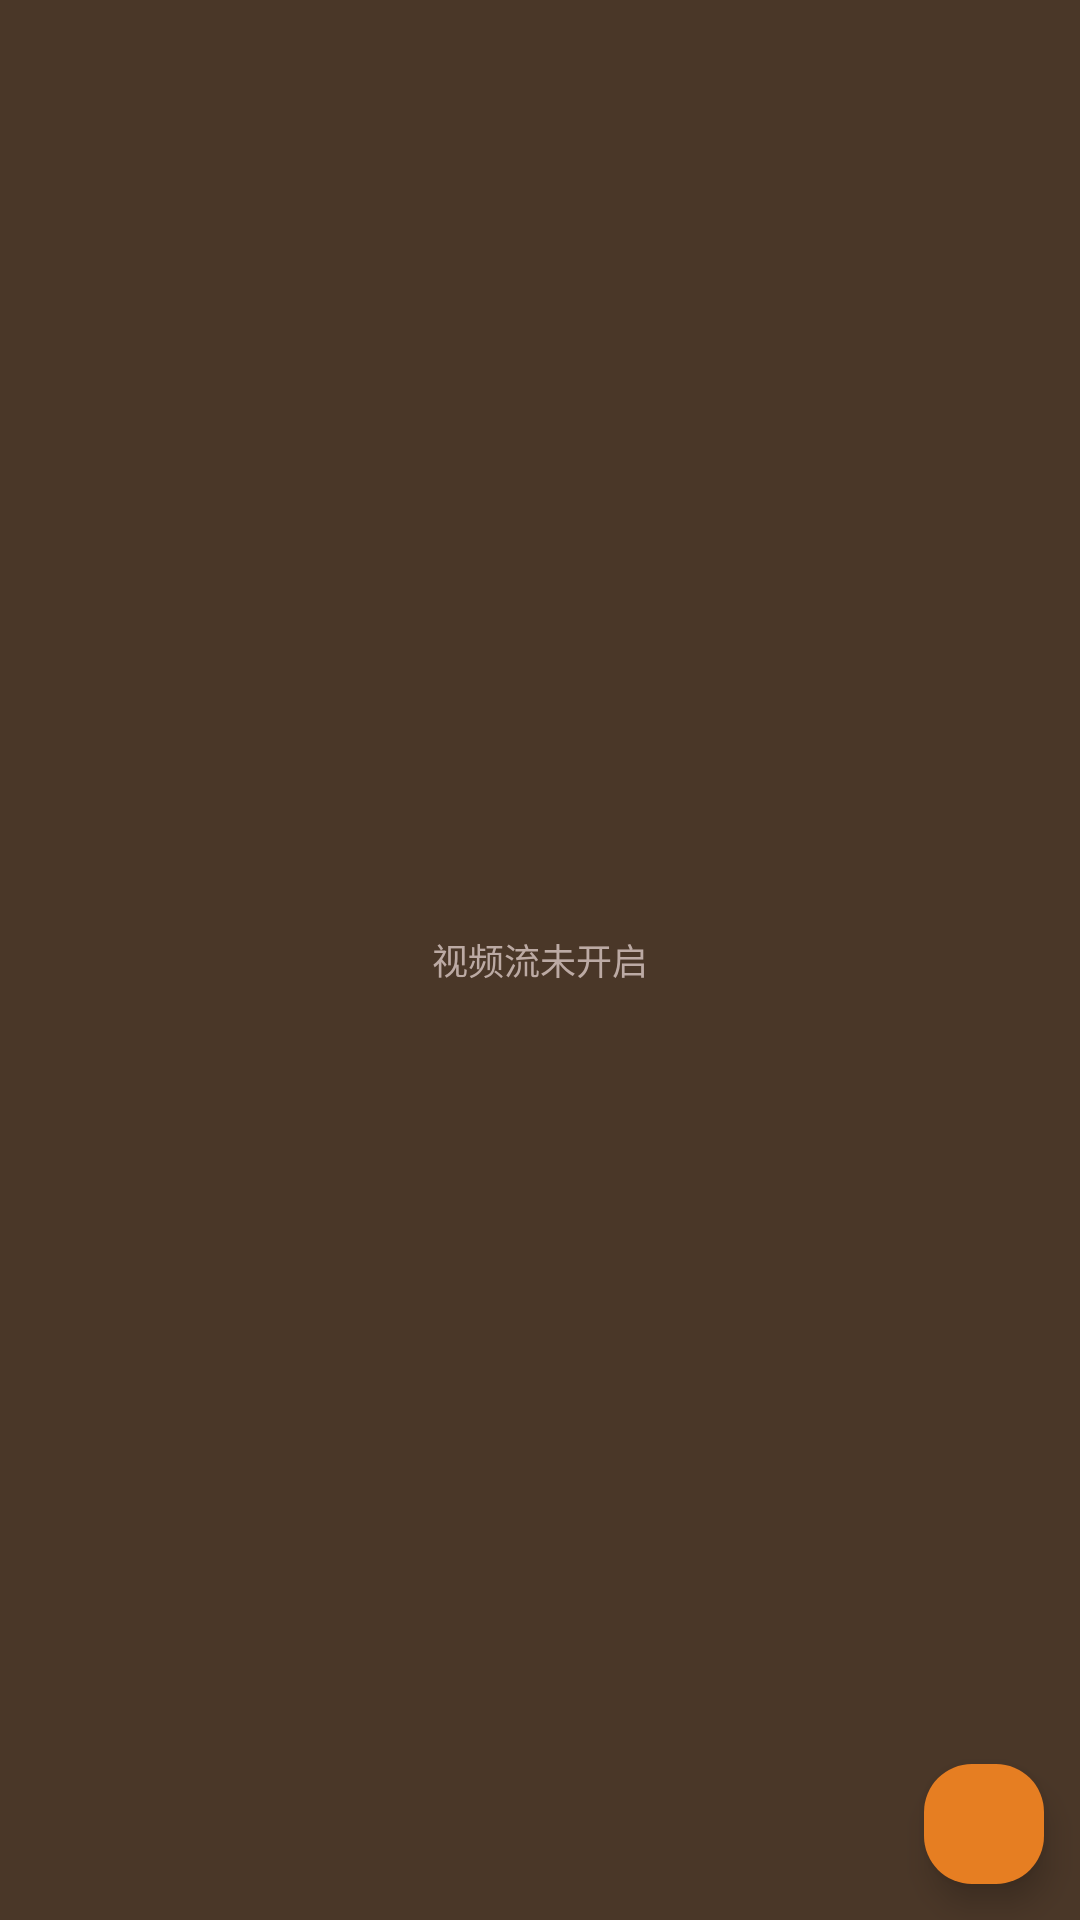

This screen was rendered from an Android layout file. Write that file and the resources it references.
<!-- AndroidManifest.xml: application theme Theme.RemoteDoorControl -->
<!-- res/layout/include_video_panel.xml -->
<?xml version="1.0" encoding="utf-8"?>
<FrameLayout xmlns:android="http://schemas.android.com/apk/res/android"
    xmlns:app="http://schemas.android.com/apk/res-auto"
    android:id="@+id/videoContainer"
    android:layout_width="match_parent"
    android:layout_height="wrap_content"
    android:background="@color/video_bg">

    <ImageView
        android:id="@+id/ivVideo"
        android:layout_width="match_parent"
        android:layout_height="match_parent"
        android:contentDescription="@string/nav_home"
        android:scaleType="fitXY"
        android:visibility="gone" />

    <TextView
        android:id="@+id/tvPlaceholder"
        android:layout_width="match_parent"
        android:layout_height="wrap_content"
        android:layout_gravity="center"
        android:gravity="center"
        android:text="@string/video_placeholder"
        android:textColor="#BCAAA4"
        android:textSize="12sp" />

    <TextView
        android:id="@+id/tvCountdown"
        android:layout_width="wrap_content"
        android:layout_height="wrap_content"
        android:layout_gravity="top|end"
        android:layout_margin="6dp"
        android:background="#99000000"
        android:paddingStart="6dp"
        android:paddingTop="2dp"
        android:paddingEnd="6dp"
        android:paddingBottom="2dp"
        android:textColor="#FFCC80"
        android:textSize="10sp"
        android:visibility="gone" />

    <com.google.android.material.floatingactionbutton.FloatingActionButton
        android:id="@+id/fabToggleStream"
        android:layout_width="wrap_content"
        android:layout_height="wrap_content"
        android:layout_gravity="bottom|end"
        android:layout_margin="8dp"
        android:contentDescription="@string/start_stream"
        app:backgroundTint="@color/fab_stream_off"
        app:fabCustomSize="40dp"
        app:maxImageSize="22dp"
        app:srcCompat="@drawable/ic_stream_play"
        app:tint="@android:color/white" />
</FrameLayout>
<!-- resources referenced by this layout -->
<resources>
  <color name="fab_stream_off">#E67E22</color>
  <color name="video_bg">#4A3728</color>
  <string name="nav_home">控制</string>
  <string name="start_stream">开启视频流</string>
  <string name="video_placeholder">视频流未开启</string>
  <style name="Theme.RemoteDoorControl" parent="Theme.Material3.Light.NoActionBar">
          <item name="colorPrimary">@color/primary</item>
          <item name="colorPrimaryContainer">@color/bg_card</item>
          <item name="android:statusBarColor">@color/primary_dark</item>
          <item name="android:windowBackground">@color/bg_dark</item>
          <item name="android:textColorPrimary">@color/text_primary</item>
      </style>
  <color name="primary">#E67E22</color>
  <color name="bg_card">#FFECD9</color>
  <color name="primary_dark">#CA6F1E</color>
  <color name="bg_dark">#FFF5EB</color>
  <color name="text_primary">#5D4037</color>
</resources>
